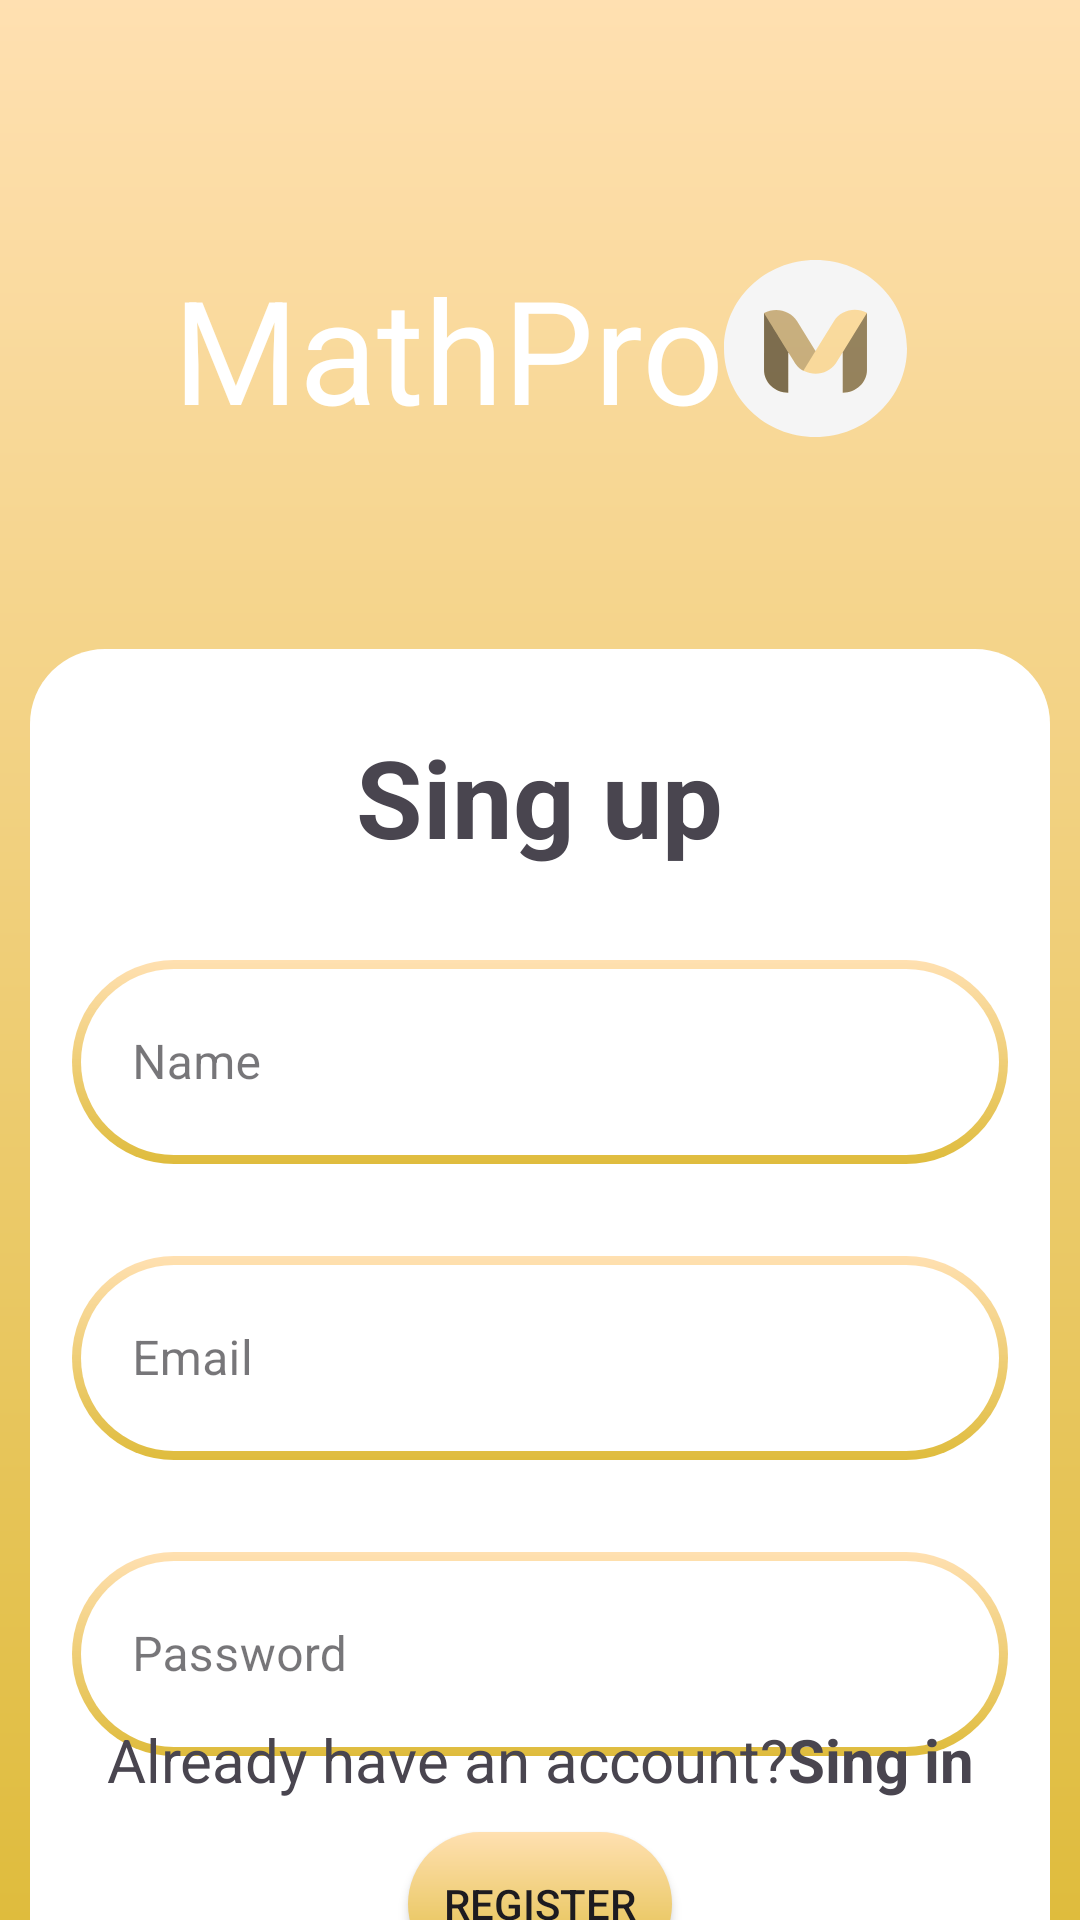

Here is an Android app screen rendered from its layout file. Give the layout XML and the strings, colors and styles it references.
<!-- AndroidManifest.xml: application theme Theme.MathPro -->
<!-- res/layout/fragment_singup.xml -->
<?xml version="1.0" encoding="utf-8"?>
<androidx.constraintlayout.widget.ConstraintLayout xmlns:android="http://schemas.android.com/apk/res/android"
    xmlns:app="http://schemas.android.com/apk/res-auto"
    android:layout_width="match_parent"
    android:layout_height="match_parent"
    android:background="@drawable/bg_gradient">

    <TextView
        android:id="@+id/logo_singUp"
        android:layout_width="wrap_content"
        android:layout_height="wrap_content"
        android:layout_marginTop="84dp"
        android:drawableRight="@drawable/mathproicon"
        android:text="MathPro"
        android:textColor="@color/white"
        android:textSize="48sp"
        app:layout_constraintEnd_toEndOf="parent"
        app:layout_constraintStart_toStartOf="parent"
        app:layout_constraintTop_toTopOf="parent" />

    <LinearLayout
        android:id="@+id/singIn_container"
        android:layout_width="340dp"
        android:layout_height="532dp"
        android:layout_marginTop="68dp"
        android:background="@drawable/shape_sing_in"
        android:orientation="vertical"
        app:layout_constraintEnd_toEndOf="parent"
        app:layout_constraintStart_toStartOf="parent"
        app:layout_constraintTop_toBottomOf="@+id/logo_singUp">

        <TextView
            android:id="@+id/signUp_textView"
            android:layout_width="wrap_content"
            android:layout_height="wrap_content"
            android:layout_gravity="center"
            android:layout_marginTop="25dp"
            android:layout_marginBottom="25dp"
            android:text="Sing up"
            android:textSize="36sp"
            android:textStyle="bold" />

        <com.google.android.material.textfield.TextInputLayout
            android:id="@+id/singUp_name_input"
            style="@style/Widget.MaterialComponents.TextInputLayout.OutlinedBox"
            android:layout_width="312dp"
            android:layout_height="wrap_content"
            android:layout_gravity="center"
            android:layout_marginBottom="5dp"
            android:hint="Name"
            app:errorEnabled="true">

            <com.google.android.material.textfield.TextInputEditText
                android:id="@+id/singUp_name_edit"
                android:layout_width="match_parent"
                android:layout_height="68dp"
                android:background="@drawable/shape_field"
                android:paddingStart="20dp" />
        </com.google.android.material.textfield.TextInputLayout>

        <com.google.android.material.textfield.TextInputLayout
            android:id="@+id/singUp_email_input"
            style="@style/Widget.MaterialComponents.TextInputLayout.OutlinedBox"
            android:layout_width="312dp"
            android:layout_height="wrap_content"
            android:layout_gravity="center"
            android:layout_marginBottom="5dp"
            android:hint="Email"
            app:errorEnabled="true">

            <com.google.android.material.textfield.TextInputEditText
                android:id="@+id/singUp_email_edit"
                android:layout_width="match_parent"
                android:layout_height="68dp"
                android:background="@drawable/shape_field"
                android:paddingStart="20dp" />
        </com.google.android.material.textfield.TextInputLayout>

        <com.google.android.material.textfield.TextInputLayout
            android:id="@+id/singUp_password_input"
            style="@style/Widget.MaterialComponents.TextInputLayout.OutlinedBox"
            android:layout_width="312dp"
            android:layout_height="wrap_content"
            android:layout_gravity="center"
            android:layout_marginBottom="5dp"
            android:hint="Password"
            app:errorEnabled="true">

            <com.google.android.material.textfield.TextInputEditText
                android:id="@+id/singUp_password_edit"
                android:layout_width="match_parent"
                android:layout_height="68dp"
                android:background="@drawable/shape_field"
                android:paddingStart="20dp" />
        </com.google.android.material.textfield.TextInputLayout>

        <Button
            android:id="@+id/register_button"
            style="@style/DiscoverPlatformButton"
            android:layout_width="wrap_content"
            android:layout_height="wrap_content"
            android:layout_gravity="center"
            android:text="Register" />
    </LinearLayout>

    <TextView
        android:id="@+id/have_account_textView"
        android:layout_width="wrap_content"
        android:layout_height="wrap_content"
        android:layout_marginBottom="40dp"
        android:text="Already have an account?"
        android:textSize="20dp"
        app:layout_constraintBottom_toBottomOf="parent"
        app:layout_constraintEnd_toStartOf="@+id/singInFragment_textView"
        app:layout_constraintHorizontal_chainStyle="packed"
        app:layout_constraintStart_toStartOf="parent" />

    <TextView
        android:id="@+id/singInFragment_textView"
        android:layout_width="wrap_content"
        android:layout_height="wrap_content"
        android:layout_marginBottom="40dp"
        android:text="Sing in"
        android:textSize="20dp"
        android:textStyle="bold"
        app:layout_constraintBottom_toBottomOf="parent"
        app:layout_constraintEnd_toEndOf="parent"
        app:layout_constraintStart_toEndOf="@+id/have_account_textView" />

</androidx.constraintlayout.widget.ConstraintLayout>
<!-- resources referenced by this layout -->
<resources>
  <color name="white">#FFFFFFFF</color>
  <!-- drawable bg_gradient (drawable) -->
  <shape xmlns:android="http://schemas.android.com/apk/res/android"
      android:shape="rectangle">
      <gradient
          android:startColor="#FFE0B1"
          android:endColor="#DFBC3D"
          android:type="linear"
          android:angle="3"/>
  </shape>
  <!-- drawable mathproicon (drawable) -->
  <vector xmlns:android="http://schemas.android.com/apk/res/android"
      android:width="61dp"
      android:height="59dp"
      android:viewportWidth="61"
      android:viewportHeight="59">
    <group>
      <clip-path
          android:pathData="M0,0h61v59h-61z"/>
      <path
          android:pathData="M30.5,59C13.655,59 0,45.793 0,29.5C0,13.207 13.655,0 30.5,0C47.346,0 61,13.207 61,29.5C61,45.793 47.346,59 30.5,59ZM47.656,36.689V17.624C43.796,15.535 38.859,16.776 36.631,20.39L30.494,30.346L24.369,20.409C22.141,16.791 17.204,15.552 13.344,17.641V36.687C13.344,40.867 16.958,44.25 21.415,44.25V30.735L23.76,34.539C24.722,35.903 25.622,36.689 26.459,36.893L26.878,37.12C28.007,37.65 29.245,37.925 30.5,37.922C31.825,37.929 33.131,37.623 34.306,37.031C35.481,36.438 36.488,35.577 37.241,34.522L39.583,30.724V44.25C44.042,44.25 47.656,40.865 47.656,36.689Z"
          android:fillColor="#F5F5F5"/>
      <path
          android:pathData="M13.344,17.641L21.415,30.737V44.25C16.958,44.25 13.344,40.865 13.344,36.689V17.641Z"
          android:fillColor="#000000"
          android:fillAlpha="0.5"/>
      <path
          android:pathData="M39.583,30.722L47.651,17.634H47.654V36.691C47.656,40.865 44.042,44.25 39.583,44.25V30.722Z"
          android:fillColor="#000000"
          android:fillAlpha="0.4"/>
      <path
          android:pathData="M30.494,30.344L26.459,36.893C25.622,36.691 24.722,35.905 23.76,34.539L13.344,17.641C17.204,15.552 22.141,16.793 24.369,20.407L30.494,30.344Z"
          android:fillColor="#000000"
          android:fillAlpha="0.198"/>
    </group>
  </vector>
  <!-- drawable shape_field (drawable) -->
  <layer-list xmlns:android="http://schemas.android.com/apk/res/android">
      <item>
          <shape android:shape="rectangle">
              <corners android:radius="100dp" />
              <solid android:color="@android:color/white" />
              <gradient
                  android:startColor="#FFE0B1"
                  android:endColor="#DFBC3D"
                  android:type="linear"
                  android:angle="1"/>
          </shape>
      </item>
      <item android:left="3dp" android:top="3dp" android:right="3dp" android:bottom="3dp">
          <shape android:shape="rectangle">
              <corners android:radius="90dp" />
              <solid android:color="@android:color/white" />
          </shape>
      </item>
  </layer-list>
  <!-- drawable shape_sing_in (drawable) -->
  <?xml version="1.0" encoding="utf-8"?>
  <shape xmlns:android="http://schemas.android.com/apk/res/android"
      android:shape="rectangle">
      <corners android:radius="25dp" />
      <solid android:color="@android:color/white" />
      <stroke
          android:color="@android:color/black" />
  </shape>
  <style name="DiscoverPlatformButton">
          <item name="android:background">@drawable/shape_button</item>
      </style>
  <style name="Theme.MathPro" parent="Base.Theme.MathPro" />
  <!-- drawable shape_button (drawable) -->
  <shape xmlns:android="http://schemas.android.com/apk/res/android"
      android:shape="rectangle">
      <corners android:radius="100dp" />
      <gradient
          android:startColor="#FFE0B1"
          android:endColor="#DFBC3D"
          android:type="linear"
          android:angle="3"/>
  </shape>
  <style name="Base.Theme.MathPro" parent="Theme.Material3.DayNight.NoActionBar">
          
          
      </style>
</resources>
